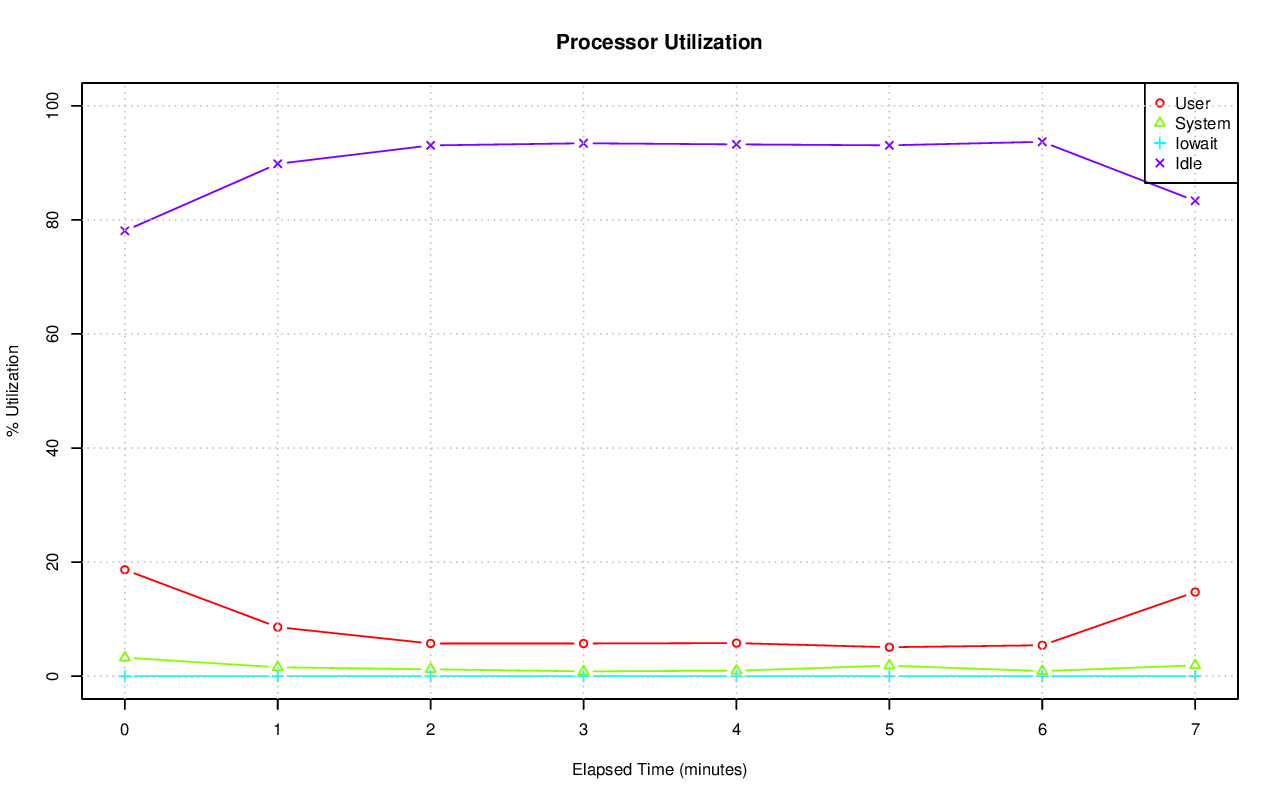

Data behind this chart, as committed beside it:
# hostname; interval; timestamp; CPU; %user; %nice; %system; %iowait; %steal; %idle
axle; 60; 1416685038; -1; 18.66; 0.00; 3.26; 0.00; 0.00; 78.08
axle; 60; 1416685038; 0; 9.95; 0.00; 5.82; 0.00; 0.00; 84.23
axle; 60; 1416685038; 1; 22.83; 0.00; 4.03; 0.00; 0.00; 73.14
axle; 60; 1416685038; 2; 35.57; 0.00; 4.52; 0.00; 0.00; 59.91
axle; 60; 1416685038; 3; 24.37; 0.00; 4.51; 0.00; 0.00; 71.12
axle; 60; 1416685038; 4; 8.11; 0.00; 2.26; 0.00; 0.00; 89.63
axle; 60; 1416685038; 5; 9.72; 0.00; 2.33; 0.00; 0.00; 87.95
axle; 60; 1416685038; 6; 21.74; 0.00; 2.42; 0.00; 0.00; 75.84
axle; 60; 1416685038; 7; 20.79; 0.00; 2.65; 0.00; 0.00; 76.56
axle; 60; 1416685038; 8; 6.63; 0.00; 2.56; 0.00; 0.00; 90.81
axle; 60; 1416685038; 9; 5.22; 0.00; 1.97; 0.00; 0.00; 92.81
axle; 60; 1416685038; 10; 28.04; 0.00; 4.33; 0.00; 0.00; 67.63
axle; 60; 1416685038; 11; 32.94; 0.00; 2.95; 0.00; 0.00; 64.12
axle; 60; 1416685038; 12; 25.20; 0.00; 3.94; 0.00; 0.00; 70.86
axle; 60; 1416685038; 13; 22.50; 0.00; 3.57; 0.00; 0.00; 73.93
axle; 60; 1416685038; 14; 12.07; 0.00; 2.42; 0.00; 0.00; 85.51
axle; 60; 1416685038; 15; 12.85; 0.00; 1.83; 0.02; 0.00; 85.30
axle; 60; 1416685098; -1; 8.60; 0.00; 1.56; 0.00; 0.00; 89.83
axle; 60; 1416685098; 0; 5.33; 0.00; 3.22; 0.00; 0.00; 91.45
axle; 60; 1416685098; 1; 0.20; 0.00; 1.44; 0.00; 0.00; 98.36
axle; 60; 1416685098; 2; 0.22; 0.00; 0.68; 0.00; 0.00; 99.10
axle; 60; 1416685098; 3; 0.17; 0.00; 0.53; 0.00; 0.00; 99.30
axle; 60; 1416685098; 4; 0.15; 0.00; 0.94; 0.00; 0.00; 98.91
axle; 60; 1416685098; 5; 0.22; 0.00; 0.92; 0.00; 0.00; 98.86
axle; 60; 1416685098; 6; 56.05; 0.00; 4.81; 0.00; 0.00; 39.13
axle; 60; 1416685098; 7; 32.91; 0.00; 2.78; 0.00; 0.00; 64.31
axle; 60; 1416685098; 8; 14.73; 0.00; 4.12; 0.00; 0.00; 81.15
axle; 60; 1416685098; 9; 15.14; 0.00; 1.68; 0.00; 0.00; 83.18
axle; 60; 1416685098; 10; 11.93; 0.00; 1.37; 0.00; 0.00; 86.70
axle; 60; 1416685098; 11; 0.30; 0.00; 0.45; 0.00; 0.00; 99.25
axle; 60; 1416685098; 12; 0.00; 0.00; 0.00; 0.00; 0.00; 100
axle; 60; 1416685098; 13; 0.02; 0.00; 0.00; 0.00; 0.00; 99.98
axle; 60; 1416685098; 14; 0.10; 0.00; 0.95; 0.00; 0.00; 98.95
axle; 60; 1416685098; 15; 0.13; 0.00; 1.10; 0.00; 0.00; 98.76
axle; 60; 1416685158; -1; 5.73; 0.00; 1.21; 0.00; 0.00; 93.06
axle; 60; 1416685158; 0; 0.42; 0.00; 3.57; 0.00; 0.00; 96.01
axle; 60; 1416685158; 1; 0.07; 0.00; 0.32; 0.00; 0.00; 99.62
axle; 60; 1416685158; 2; 0.27; 0.00; 0.48; 0.00; 0.00; 99.25
axle; 60; 1416685158; 3; 0.18; 0.00; 0.43; 0.00; 0.00; 99.38
axle; 60; 1416685158; 4; 0.13; 0.00; 1.16; 0.00; 0.00; 98.71
axle; 60; 1416685158; 5; 0.17; 0.00; 1.27; 0.00; 0.00; 98.56
axle; 60; 1416685158; 6; 34.80; 0.00; 3.47; 0.00; 0.00; 61.73
axle; 60; 1416685158; 7; 55.22; 0.00; 5.07; 0.00; 0.00; 39.71
axle; 60; 1416685158; 8; 0.07; 0.00; 0.53; 0.00; 0.00; 99.40
axle; 60; 1416685158; 9; 0.03; 0.00; 0.55; 0.00; 0.00; 99.42
axle; 60; 1416685158; 10; 0.02; 0.00; 0.38; 0.00; 0.00; 99.60
axle; 60; 1416685158; 11; 0.03; 0.00; 0.32; 0.00; 0.00; 99.65
axle; 60; 1416685158; 12; 0.03; 0.00; 0.38; 0.00; 0.00; 99.58
axle; 60; 1416685158; 13; 0.02; 0.00; 0.38; 0.00; 0.00; 99.60
axle; 60; 1416685158; 14; 0.08; 0.00; 0.50; 0.00; 0.00; 99.42
axle; 60; 1416685158; 15; 0.08; 0.00; 0.52; 0.00; 0.00; 99.40
axle; 60; 1416685218; -1; 5.73; 0.00; 0.84; 0.00; 0.00; 93.43
axle; 60; 1416685218; 0; 0.05; 0.00; 0.50; 0.02; 0.00; 99.43
axle; 60; 1416685218; 1; 0.03; 0.00; 0.50; 0.00; 0.00; 99.47
axle; 60; 1416685218; 2; 0.13; 0.00; 0.90; 0.00; 0.00; 98.96
axle; 60; 1416685218; 3; 0.38; 0.00; 1.07; 0.00; 0.00; 98.55
axle; 60; 1416685218; 4; 0.02; 0.00; 0.18; 0.00; 0.00; 99.80
axle; 60; 1416685218; 5; 0.02; 0.00; 0.20; 0.00; 0.00; 99.78
axle; 60; 1416685218; 6; 60.83; 0.00; 5.56; 0.00; 0.00; 33.61
axle; 60; 1416685218; 7; 29.46; 0.00; 2.78; 0.00; 0.00; 67.75
... 76 more rows
